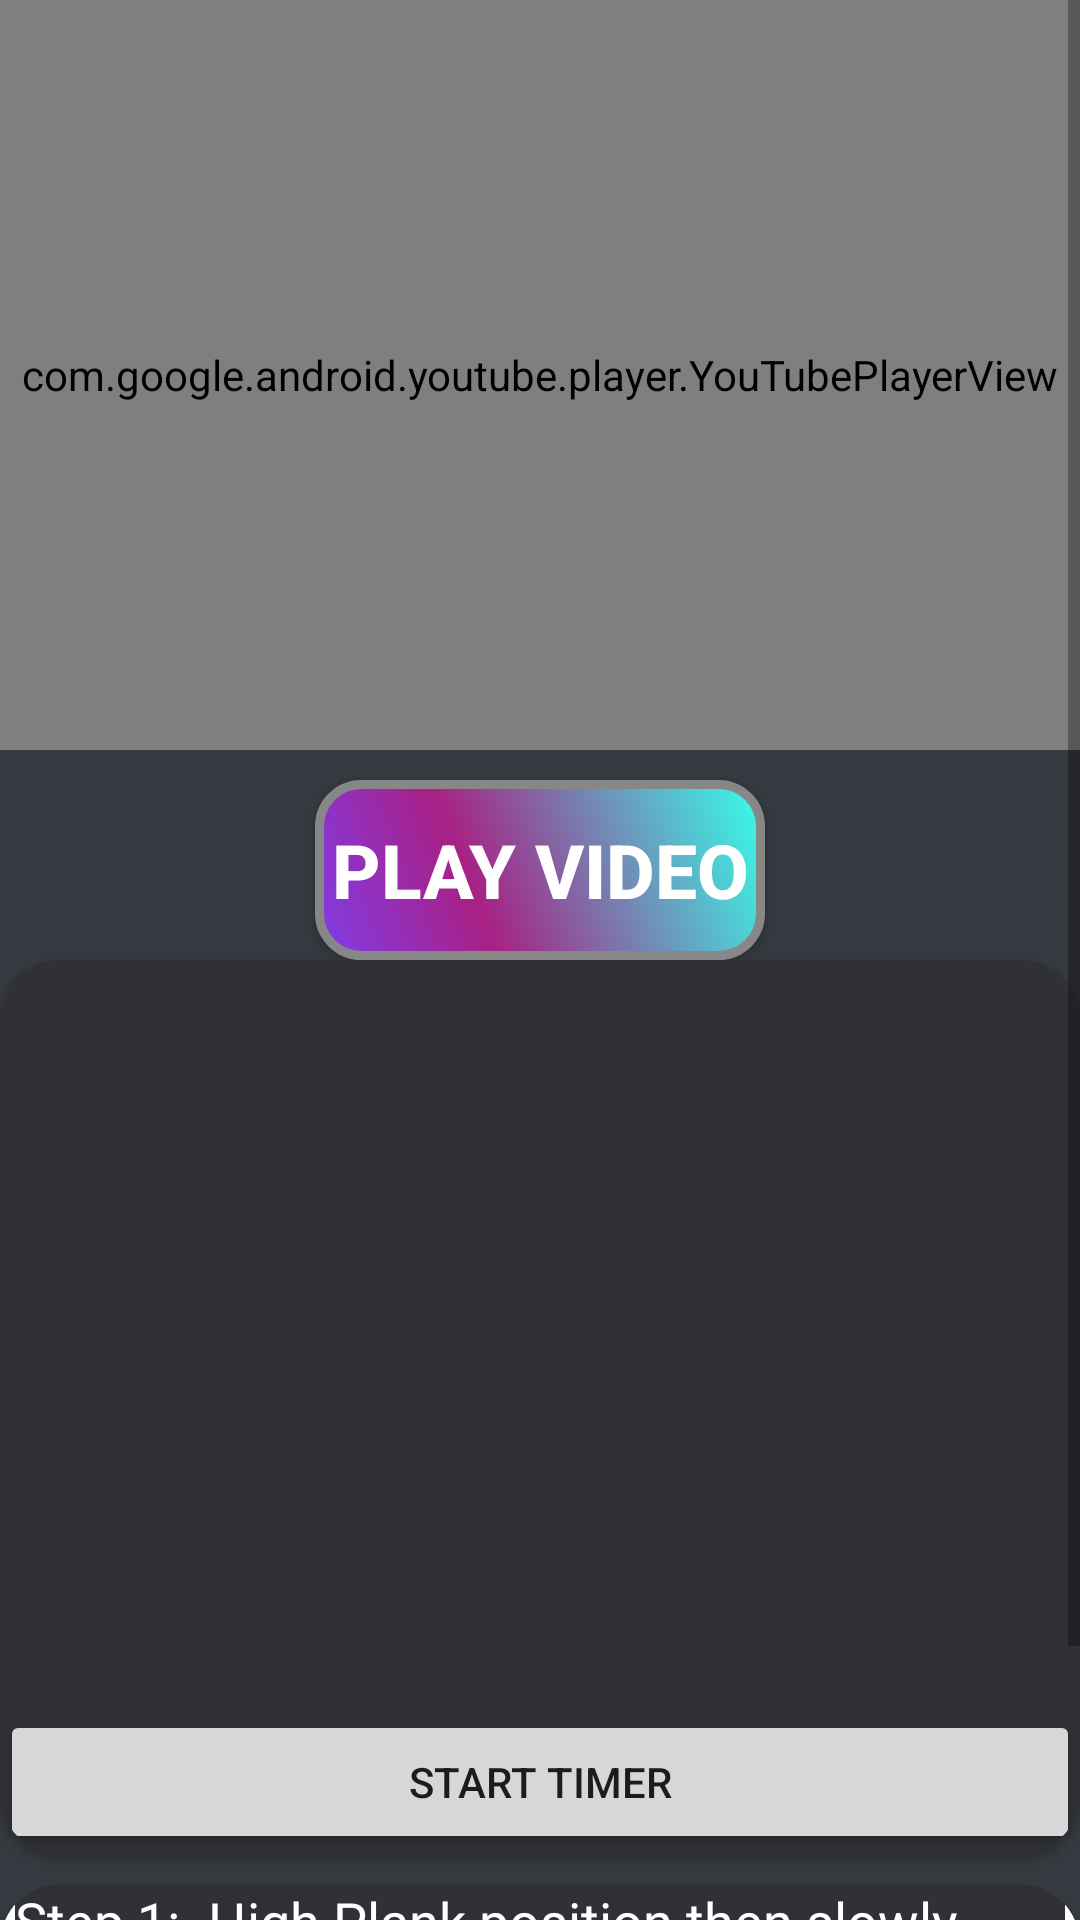

Produce the Android XML layout that renders to this screen, including the resource entries it uses.
<!-- AndroidManifest.xml: application theme Theme.SuperbWorkout -->
<!-- res/layout/activity_workout10.xml -->
<?xml version="1.0" encoding="utf-8"?>
<RelativeLayout xmlns:android="http://schemas.android.com/apk/res/android"
    xmlns:app="http://schemas.android.com/apk/res-auto"
    xmlns:tools="http://schemas.android.com/tools"
    android:layout_width="match_parent"
    android:layout_height="match_parent"
    android:background="@color/bg_color">

    <ScrollView
        android:layout_width="match_parent"
        android:layout_height="match_parent">

        <LinearLayout
            android:layout_width="match_parent"
            android:layout_height="wrap_content"
            android:gravity="center"
            android:orientation="vertical">

            <com.google.android.youtube.player.YouTubePlayerView
                android:id="@+id/YouTubePlayerView"
                android:layout_width="match_parent"
                android:layout_height="250dp" />

            <androidx.appcompat.widget.AppCompatButton
                android:id="@+id/play"
                android:layout_width="150dp"
                android:layout_height="wrap_content"
                android:layout_marginTop="10dp"
                android:background="@drawable/button_bg"
                android:text="Play video"
                android:textColor="#FFF"
                android:textSize="25sp"
                android:textStyle="bold" />

            <androidx.cardview.widget.CardView
                android:id="@+id/timer_cardview"
                android:layout_width="match_parent"
                android:layout_height="match_parent"
                android:layout_marginBottom="10dp"
                android:background="@color/box_color"
                android:paddingBottom="20dp"
                app:cardBackgroundColor="@color/box_color"
                app:cardCornerRadius="20dp">

                <ProgressBar
                    android:id="@+id/view_progress_bar"
                    style="?android:attr/progressBarStyleHorizontal"
                    android:layout_width="250dp"
                    android:layout_height="250dp"
                    android:layout_centerInParent="true"
                    android:layout_gravity="center"
                    android:progressDrawable="@drawable/circular_progress_bar" />


                <TextView
                    android:id="@+id/tv_timer"
                    android:layout_width="72dp"
                    android:layout_height="49dp"
                    android:layout_gravity="center"
                    android:layout_marginTop="15dp"
                    android:fontFamily="@font/bold_digital"
                    android:textColor="@color/white"
                    android:textSize="20sp" />

                <Button
                    android:id="@+id/btn_start"
                    android:layout_width="match_parent"
                    android:layout_height="wrap_content"
                    android:layout_marginTop="250dp"
                    android:text="Start Timer" />
            </androidx.cardview.widget.CardView>
            <androidx.cardview.widget.CardView
                android:layout_width="match_parent"
                android:layout_height="match_parent"
                android:layout_marginBottom="10dp"
                android:background="@color/box_color"
                app:cardCornerRadius="20dp">

                <LinearLayout
                    android:layout_width="wrap_content"
                    android:layout_height="wrap_content"
                    android:layout_marginStart="5dp"
                    android:layout_marginLeft="5dp"
                    android:layout_marginEnd="5dp"
                    android:background="@color/box_color"
                    android:orientation="horizontal">

                    <TextView
                        android:layout_width="match_parent"
                        android:layout_height="wrap_content"
                        android:background="@color/box_color"
                        android:text="@string/pose10"
                        android:textColor="@color/white"
                        android:textSize="18dp" />


                </LinearLayout>


            </androidx.cardview.widget.CardView>

        </LinearLayout>


    </ScrollView>

</RelativeLayout>
<!-- resources referenced by this layout -->
<resources>
  <color name="bg_color">#36393f</color>
  <color name="box_color">#2f3136</color>
  <color name="white">#FFFFFFFF</color>
  <!-- drawable button_bg (drawable) -->
  <?xml version="1.0" encoding="utf-8"?>
  <shape xmlns:android="http://schemas.android.com/apk/res/android" android:shape="rectangle" >
      <corners
          android:radius="14dp"
          />
      <gradient
          android:angle="45"
          android:centerX="35%"
          android:centerColor="#97A802"
          android:startColor="#E8204F"
          android:endColor="#FF38F2"
          android:type="linear"
          />
      <padding
          android:left="0dp"
          android:top="0dp"
          android:right="0dp"
          android:bottom="0dp"
          />
      <size
          android:width="270dp"
          android:height="60dp"
          />
      <stroke
          android:width="3dp"
          android:color="#878787"
          />
  </shape>
  <string name="pose10">    Step 1:- High Plank position then slowly rotate your torso to the side raising your arm till it gets ihlihe with the other one. \n\n
                               Step 2:- Then return to the initial position.
                              </string>
  <style name="Theme.SuperbWorkout" parent="Theme.MaterialComponents.DayNight.NoActionBar">
          
  
          <item name="colorPrimary">@color/bg_color</item>
          <item name="colorPrimaryVariant">@color/bg_color</item>
          <item name="colorOnPrimary">@color/white</item>
          
          <item name="colorSecondary">@color/teal_200</item>
          <item name="colorSecondaryVariant">@color/teal_700</item>
          <item name="colorOnSecondary">@color/black</item>
          
          <item name="android:statusBarColor" tools:targetApi="l">?attr/colorPrimaryVariant</item>
          
          <item name="android:windowAnimationStyle">@style/CustomActivityAnimation</item>
  
      </style>
  <color name="teal_200">#FF03DAC5</color>
  <color name="teal_700">#FF03DAC5</color>
  <color name="black">#FF000000</color>
  <style name="CustomActivityAnimation" parent="@android:style/Animation.Activity">
          <item name="android:activityOpenEnterAnimation">@anim/slide_in_right</item>
          <item name="android:activityOpenExitAnimation">@anim/slide_out_left</item>
          <item name="android:activityCloseEnterAnimation">@anim/slide_in_left</item>
          <item name="android:activityCloseExitAnimation">@anim/slide_out_right</item>
      </style>
</resources>
